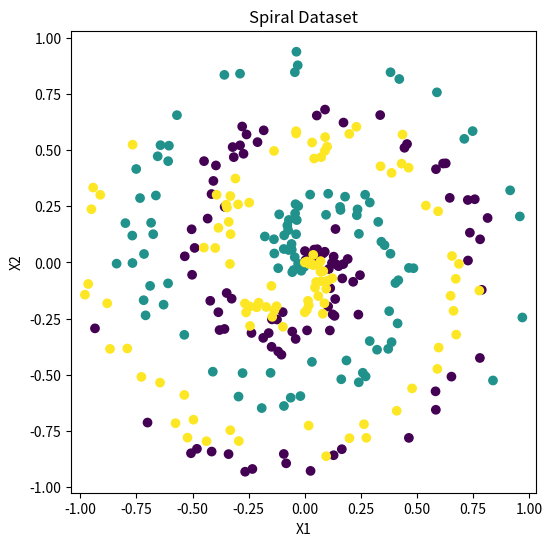
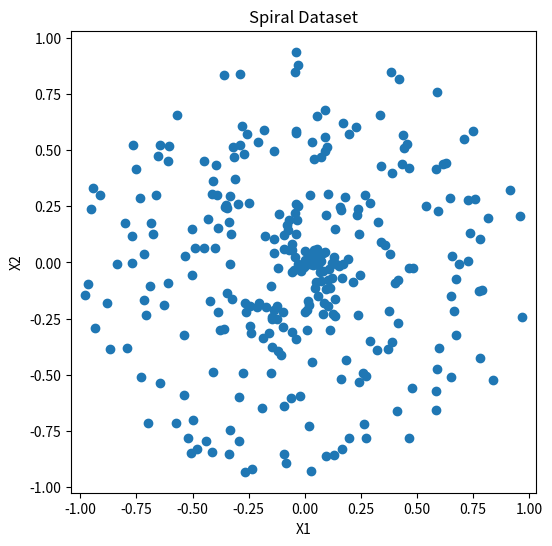

Write Python code to recreate these figures, in order.
import numpy as np
import matplotlib.pyplot as plt

np.random.seed(0)

#https://cs231n.github.io/neural-networks-case-study/
def spiral_data(points, classes):
    X = np.zeros((points*classes, 2))
    y = np.zeros(points*classes, dtype='uint8')
    for class_number in range(classes):
        ix = range(points*class_number, points*(class_number+1))
        r = np.linspace(0.0, 1, points)  # radius
        t = np.linspace(class_number*4, (class_number+1)*4, points) + np.random.randn(points)*0.2
        X[ix] = np.c_[r*np.sin(t*2.5), r*np.cos(t*2.5)]
        y[ix] = class_number
    return X, y


X, y = spiral_data(100, 3)  

plt.figure(figsize=(6, 6))
plt.scatter(X[:, 0], X[:, 1], c=y)
plt.title("Spiral Dataset")
plt.xlabel("X1")
plt.ylabel("X2")
plt.axis('equal')

plt.figure(figsize=(6, 6))
plt.scatter(X[:, 0], X[:, 1])
plt.title("Spiral Dataset")
plt.xlabel("X1")
plt.ylabel("X2")
plt.axis('equal')
plt.show()


class Layer_Dense:

    def __init__(self, n_inputs, n_neurons):
        self.weights = np.random.randn(n_inputs, n_neurons) * 0.1
        self.biases = np.zeros((1, n_neurons))

    def forward(self, inputs):
        self.output =  np.dot(inputs, self.weights) + self.biases

class Activation_Relu:
    def forward(self, inputs):
        self.output = np.maximum(0, inputs)

class Activation_Softmax:
    def forward(self, inputs):
        exp_values = np.exp(inputs - np.max(inputs, axis=1, keepdims=True))
        probabilities = exp_values / np.sum(exp_values, axis=1, keepdims=True)
        self.output = probabilities

X, y = spiral_data(100, 3)

dense1 = Layer_Dense(2,3)
activation1 = Activation_Relu()

dense2 = Layer_Dense(3, 3)
activation2 = Activation_Softmax()

dense1.forward(X)
activation1.forward(dense1.output)

dense2.forward(activation1.output)
activation2.forward(dense2.output)

print(activation2.output[:5])
